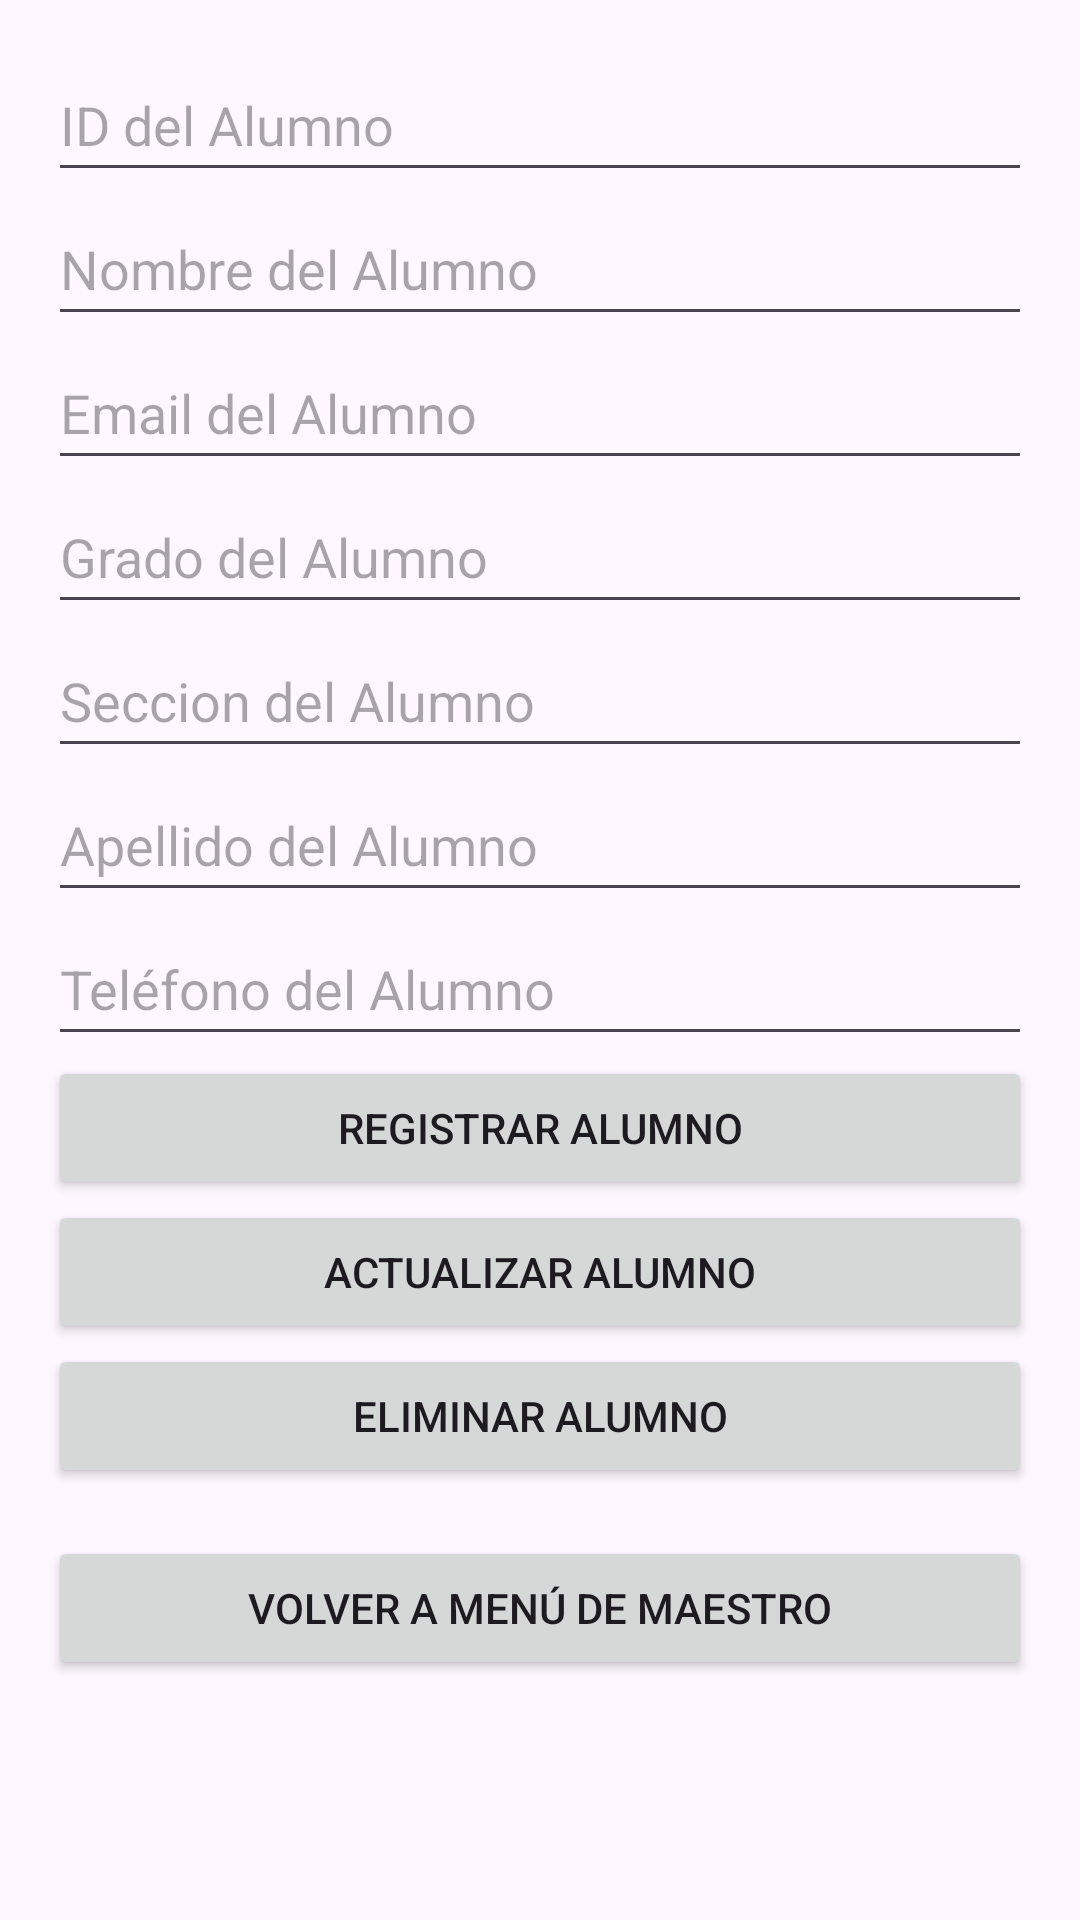

This screen was rendered from an Android layout file. Write that file and the resources it references.
<!-- AndroidManifest.xml: application theme Theme.CarrierPigeon3 -->
<!-- res/layout/activity_gestion_alumnos.xml -->
<?xml version="1.0" encoding="utf-8"?>
<LinearLayout xmlns:android="http://schemas.android.com/apk/res/android"
    android:layout_width="match_parent"
    android:layout_height="match_parent"
    android:orientation="vertical"
    android:padding="16dp">

    <EditText
        android:id="@+id/edtAlumnoID"
        android:layout_width="match_parent"
        android:layout_height="48dp"
    android:hint="ID del Alumno" />

    <EditText
        android:id="@+id/edtNombreAlumno"
        android:layout_width="match_parent"
        android:layout_height="48dp"
    android:hint="Nombre del Alumno" />

    <EditText
        android:id="@+id/edtEmailAlumno"
        android:layout_width="match_parent"
        android:layout_height="48dp"
        android:hint="Email del Alumno" />

    <EditText
        android:id="@+id/edtGradoAlumno"
        android:layout_width="match_parent"
        android:layout_height="48dp"
        android:hint="Grado del Alumno" />

    <EditText
        android:id="@+id/edtSeccionAlumno"
        android:layout_width="match_parent"
        android:layout_height="48dp"
        android:hint="Seccion del Alumno" />

    <EditText
        android:id="@+id/edtApellidoAlumno"
        android:layout_width="match_parent"
        android:layout_height="48dp"
    android:hint="Apellido del Alumno" />

    <EditText
        android:id="@+id/edtTelefonoAlumno"
        android:layout_width="match_parent"
        android:layout_height="48dp"
    android:hint="Teléfono del Alumno"
    android:inputType="phone" />

    <Button
        android:id="@+id/btnRegistrarAlumno"
        android:layout_width="match_parent"
        android:layout_height="48dp"
    android:text="Registrar Alumno" />

    <Button
        android:id="@+id/btnActualizarAlumno"
        android:layout_width="match_parent"
        android:layout_height="48dp"
    android:text="Actualizar Alumno" />

    <Button
        android:id="@+id/btnEliminarAlumno"
        android:layout_width="match_parent"
        android:layout_height="48dp"
    android:text="Eliminar Alumno" />
    <Button
        android:id="@+id/btnVolverMaestros"
        android:layout_width="match_parent"
        android:layout_height="wrap_content"
        android:text="Volver a menú de maestro"
        android:layout_marginTop="16dp" />

</LinearLayout>
<!-- resources referenced by this layout -->
<resources>
  <style name="Theme.CarrierPigeon3" parent="Base.Theme.CarrierPigeon3" />
  <style name="Base.Theme.CarrierPigeon3" parent="Theme.Material3.DayNight.NoActionBar">
          
          
      </style>
</resources>
